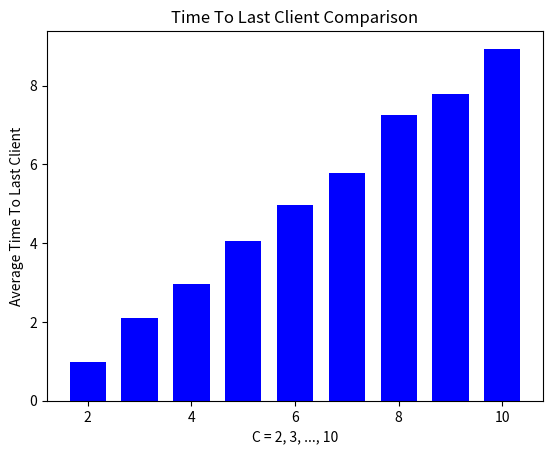

Source code (Python):
# M/M/1
# Entrada dada por um processo Poison
# Servico dada por uma distribuicao exponencial

import matplotlib.pyplot as plt
import numpy as np
import math

# Sets the random number generator seed to 1
np.random.seed()

# This block defines lambda, mu and the Average Busy Period (ABP = E(B_C)) according mathematical analysis of Question 2.1
LAMBDAMM1 = 1
MUMM1 = 2
ABP = (1/MUMM1)/(1-(LAMBDAMM1/MUMM1))

# This function calculates confidence interval
def confidenceInterval(list):
    minCI = np.mean(list) - (1.96 * (np.std(list) / math.sqrt(len(list)) ))
    maxCI = np.mean(list) + (1.96 * (np.std(list) / math.sqrt(len(list)) ))
    return minCI, maxCI

# this function calculates number of times to 1 client, their average, confidence interval and if expected values are within the interval 
def metricsTimeToLastClient(list, c):

    expectedValue = (c*ABP) - ABP       # E(U_C) = C*E(B_C) - E(B_C) according to mathematical analysis of Question 2.2

    ciMin, ciMax = confidenceInterval(list)
    print(f"Number of samples: {len(list)}")
    print(f"Average Time until 1 client, C = {c}: {np.mean(list):.4f}")
    print(f"Confidence Interval: [{ciMin:.4f}, {ciMax:.4f}]")

    if(ciMin<=expectedValue<=ciMax):
        print(f"Success. Expected value {expectedValue} within confidence interval.\n")
        return True

    else:
        print(f"Failure. Expected value {expectedValue} NOT within confidence interval.\n")
        return False


# this function realiza a M/M/1 simulation
# This simulator specifically starts with predefined customers and ends when the server reaches 1 customer for the first time
def simulatorMM1(n):
    
    # Initializes the simulation time 
    simultime = 0

    # Variables which armazenate the times of arrival and departure
    tax_arrival = 1         # arrival time (1/lambda, where lambda=1)
    tax_departure = 0.5     # service time (1/mu, where mu=2)

    #print(f"\nBeginning M/M/1 simulator with {n} customers.\n")

    # Starts the main simulation loop, which iterates until the server reaches 1 customer
    while(1):

        # this block get samples exponentially distributed by the variables tax_arrival or tax_departure
        time_of_arrival = np.random.exponential(tax_arrival)
        time_of_departure = np.random.exponential(tax_departure)

        if (n==0 or time_of_arrival < time_of_departure):
            simultime += time_of_arrival
            #print(f"[{simultime:08.4f}] {'arrival':>10}, {n} => {n + 1}")      # This block prints out a message indicating the arrival,
            n += 1                                                              # updates the number of customers in the system

        else:
            simultime += time_of_departure
            #print(f"[{simultime:08.4f}] {'departure':>10}, {n} => {n - 1}")    # This block prints out a message indicating the departure,
            n -= 1                                                              # updates the number of customers in the system
            if(n==1): break                                                     # end simulation loop

    #print(f"\nSystem empty. End of simulation with {simultime:08.4f} time\n")
    return simultime                                                            # Return time until last client in the server

# This block defines the range of starting number of customers in the system and number of iterations
MINCUSTOMERS = 2
MAXCUSTOMERS = 10
NUMITERATIONS = 400

#This block defines list of average times and variable of successes
avgTimeToLastClient = []
successes = 0

# This block executes the program based on Question 2.2 parameters
for numC in range (MINCUSTOMERS,MAXCUSTOMERS+1):
    temp = []
    for i in range (NUMITERATIONS):
        temp.append(simulatorMM1(numC))
    if(metricsTimeToLastClient(temp, numC)): successes += 1
    avgTimeToLastClient.append(np.mean(temp))
print(f"Simulation ended with {successes}/{MAXCUSTOMERS-MINCUSTOMERS+1} successes.\n")

#"""
#this block creates a bar graph for comparison of duration of the times to 1 client
print("Creating Time To Last Client bar graph...\n")
x = list(range(MINCUSTOMERS,MAXCUSTOMERS+1))
plt.bar(x, avgTimeToLastClient, color ='blue',width = 0.7)
plt.xlabel("C = 2, 3, ..., 10")
plt.ylabel("Average Time To Last Client")
plt.title("Time To Last Client Comparison")
plt.show()
#"""
